Run: headless pygame with SDL's dummy video driver; simulated clock (each Clock.tick advances the game by its frame time, no real sleeping); random seed 0; keys injected as events and as key.get_pressed() state; mouse plan: one left click at the window centre at the start of phase 2, then a move to the lower-right quarter at the start of phase 3.
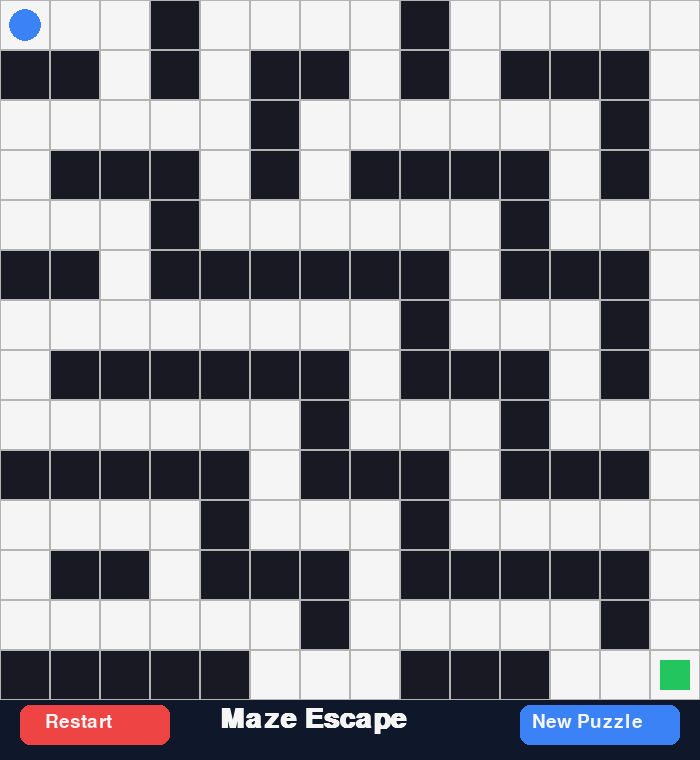
Frame 1 of 4 · flips 1–60 · no input
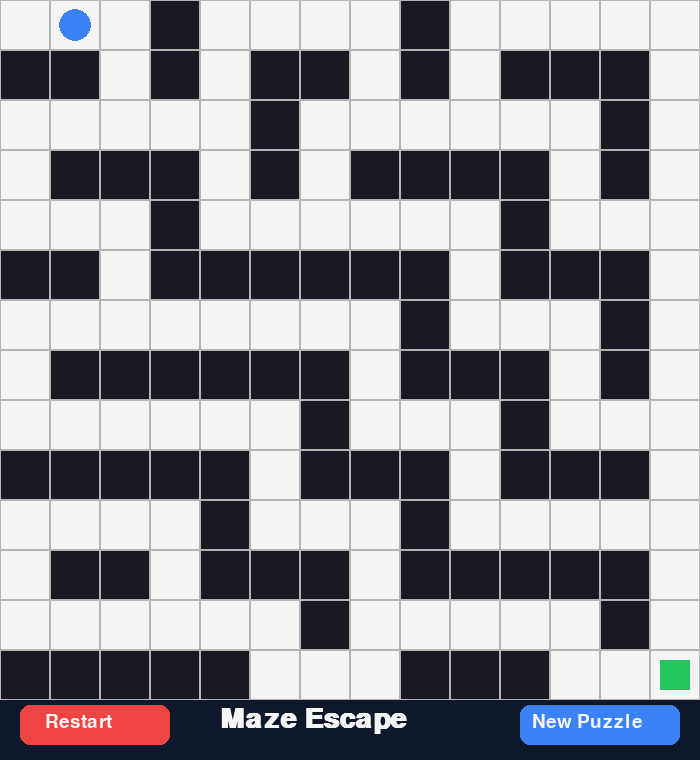
Frame 2 of 4 · flips 61–180 · clicked the window centre · tapped SPACE, RETURN · held RIGHT (→), D
Frame 3 of 4 · flips 181–300 · moved the mouse to the lower-right quarter · held DOWN (↓), S · screen unchanged from frame 2, image omitted
Frame 4 of 4 · flips 301–420 · held LEFT (←), A, UP (↑), W · screen same as frame 1, image omitted

The pygame program that drew these frames:

import pygame
import random
import sys

pygame.init()


WIDTH = 700
HEIGHT = 760

ROWS = 14
CELL = WIDTH // ROWS

screen = pygame.display.set_mode((WIDTH, HEIGHT))
pygame.display.set_caption("AI Maze Escape")

clock = pygame.time.Clock()



WHITE = (245,245,245)
BLACK = (25,25,35)
BLUE = (59,130,246)
GREEN = (34,197,94)
RED = (239,68,68)
YELLOW = (250,204,21)
GRAY = (180,180,180)
BG = (15,23,42)



title_font = pygame.font.SysFont("Arial", 42, bold=True)
font = pygame.font.SysFont("Arial", 28)


mazes = [

[
[0,1,0,0,0,0,0,1,0,0,0,0,0,0],
[0,1,0,1,1,1,0,1,0,1,1,1,1,0],
[0,0,0,1,0,0,0,0,0,1,0,0,1,0],
[1,1,0,1,0,1,1,1,0,1,0,0,1,0],
[0,0,0,0,0,1,0,0,0,0,0,1,0,0],
[0,1,1,1,0,1,0,1,1,1,0,1,1,0],
[0,0,0,1,0,0,0,1,0,0,0,0,0,0],
[1,1,0,1,1,1,0,1,0,1,1,1,0,1],
[0,0,0,0,0,1,0,0,0,1,0,0,0,0],
[0,1,1,1,0,1,1,1,0,1,0,1,1,0],
[0,0,0,1,0,0,0,1,0,0,0,0,0,0],
[1,1,0,1,1,1,0,1,1,1,1,1,1,0],
[0,0,0,0,0,0,0,0,0,0,0,0,1,0],
[0,1,1,1,1,1,1,1,1,1,1,0,0,0]
],

[
[0,0,0,1,0,0,0,0,1,0,0,0,0,0],
[1,1,0,1,0,1,1,0,1,0,1,1,1,0],
[0,0,0,0,0,1,0,0,0,0,0,0,1,0],
[0,1,1,1,0,1,0,1,1,1,1,0,1,0],
[0,0,0,1,0,0,0,0,0,0,1,0,0,0],
[1,1,0,1,1,1,1,1,1,0,1,1,1,0],
[0,0,0,0,0,0,0,0,1,0,0,0,1,0],
[0,1,1,1,1,1,1,0,1,1,1,0,1,0],
[0,0,0,0,0,0,1,0,0,0,1,0,0,0],
[1,1,1,1,1,0,1,1,1,0,1,1,1,0],
[0,0,0,0,1,0,0,0,1,0,0,0,0,0],
[0,1,1,0,1,1,1,0,1,1,1,1,1,0],
[0,0,0,0,0,0,1,0,0,0,0,0,1,0],
[1,1,1,1,1,0,0,0,1,1,1,0,0,0]
]

]



current_maze = random.choice(mazes)

player_x = 0
player_y = 0

goal_x = ROWS - 1
goal_y = ROWS - 1

game_won = False



def reset_same_maze():

    global player_x, player_y, game_won

    player_x = 0
    player_y = 0
    game_won = False


def load_new_maze():

    global current_maze
    global player_x
    global player_y
    global game_won

    current_maze = random.choice(mazes)

    player_x = 0
    player_y = 0

    game_won = False


def draw_maze():

    for row in range(ROWS):

        for col in range(ROWS):

            rect = pygame.Rect(
                col * CELL,
                row * CELL,
                CELL,
                CELL
            )

            if current_maze[row][col] == 1:

                pygame.draw.rect(screen, BLACK, rect)

            else:

                pygame.draw.rect(screen, WHITE, rect)

            pygame.draw.rect(screen, GRAY, rect, 1)


def draw_player():

    pygame.draw.circle(
        screen,
        BLUE,
        (
            player_x * CELL + CELL // 2,
            player_y * CELL + CELL // 2
        ),
        CELL // 3
    )


def draw_goal():

    pygame.draw.rect(
        screen,
        GREEN,
        (
            goal_x * CELL + 10,
            goal_y * CELL + 10,
            CELL - 20,
            CELL - 20
        )
    )


def draw_ui():

    title = title_font.render("Maze Escape", True, WHITE)

    screen.blit(title, (220, 705))

    # Restart Button
    restart_btn = pygame.Rect(20, 705, 150, 40)

    pygame.draw.rect(
        screen,
        RED,
        restart_btn,
        border_radius=10
    )

    restart_text = font.render("Restart", True, WHITE)

    screen.blit(restart_text, (45, 712))

    # New Puzzle Button
    new_btn = pygame.Rect(520, 705, 160, 40)

    pygame.draw.rect(
        screen,
        BLUE,
        new_btn,
        border_radius=10
    )

    new_text = font.render("New Puzzle", True, WHITE)

    screen.blit(new_text, (532, 712))

    return restart_btn, new_btn


def show_win():

    overlay = pygame.Surface((WIDTH, HEIGHT))
    overlay.set_alpha(180)
    overlay.fill((0,0,0))

    screen.blit(overlay, (0,0))

    text = title_font.render("YOU ESCAPED!", True, YELLOW)

    screen.blit(text, (180, 300))

    text2 = font.render(
        "Press New Puzzle for another maze",
        True,
        WHITE
    )

    screen.blit(text2, (150, 370))


# ------------------------------------------
# GAME LOOP
# ------------------------------------------

running = True

while running:

    clock.tick(60)

    screen.fill(BG)

    draw_maze()
    draw_goal()
    draw_player()

    restart_button, new_button = draw_ui()

    # WIN CHECK

    if player_x == goal_x and player_y == goal_y:

        game_won = True
        show_win()

    # EVENTS

    for event in pygame.event.get():

        if event.type == pygame.QUIT:

            running = False
            sys.exit()

        # BUTTON CLICKS

        if event.type == pygame.MOUSEBUTTONDOWN:

            if restart_button.collidepoint(event.pos):

                reset_same_maze()

            if new_button.collidepoint(event.pos):

                load_new_maze()

        # KEYBOARD CONTROLS

        if event.type == pygame.KEYDOWN:

            if not game_won:

                new_x = player_x
                new_y = player_y

                if event.key == pygame.K_LEFT:

                    new_x -= 1

                if event.key == pygame.K_RIGHT:

                    new_x += 1

                if event.key == pygame.K_UP:

                    new_y -= 1

                if event.key == pygame.K_DOWN:

                    new_y += 1

                # COLLISION CHECK

                if (
                    0 <= new_x < ROWS and
                    0 <= new_y < ROWS and
                    current_maze[new_y][new_x] == 0
                ):

                    player_x = new_x
                    player_y = new_y

    pygame.display.update()
